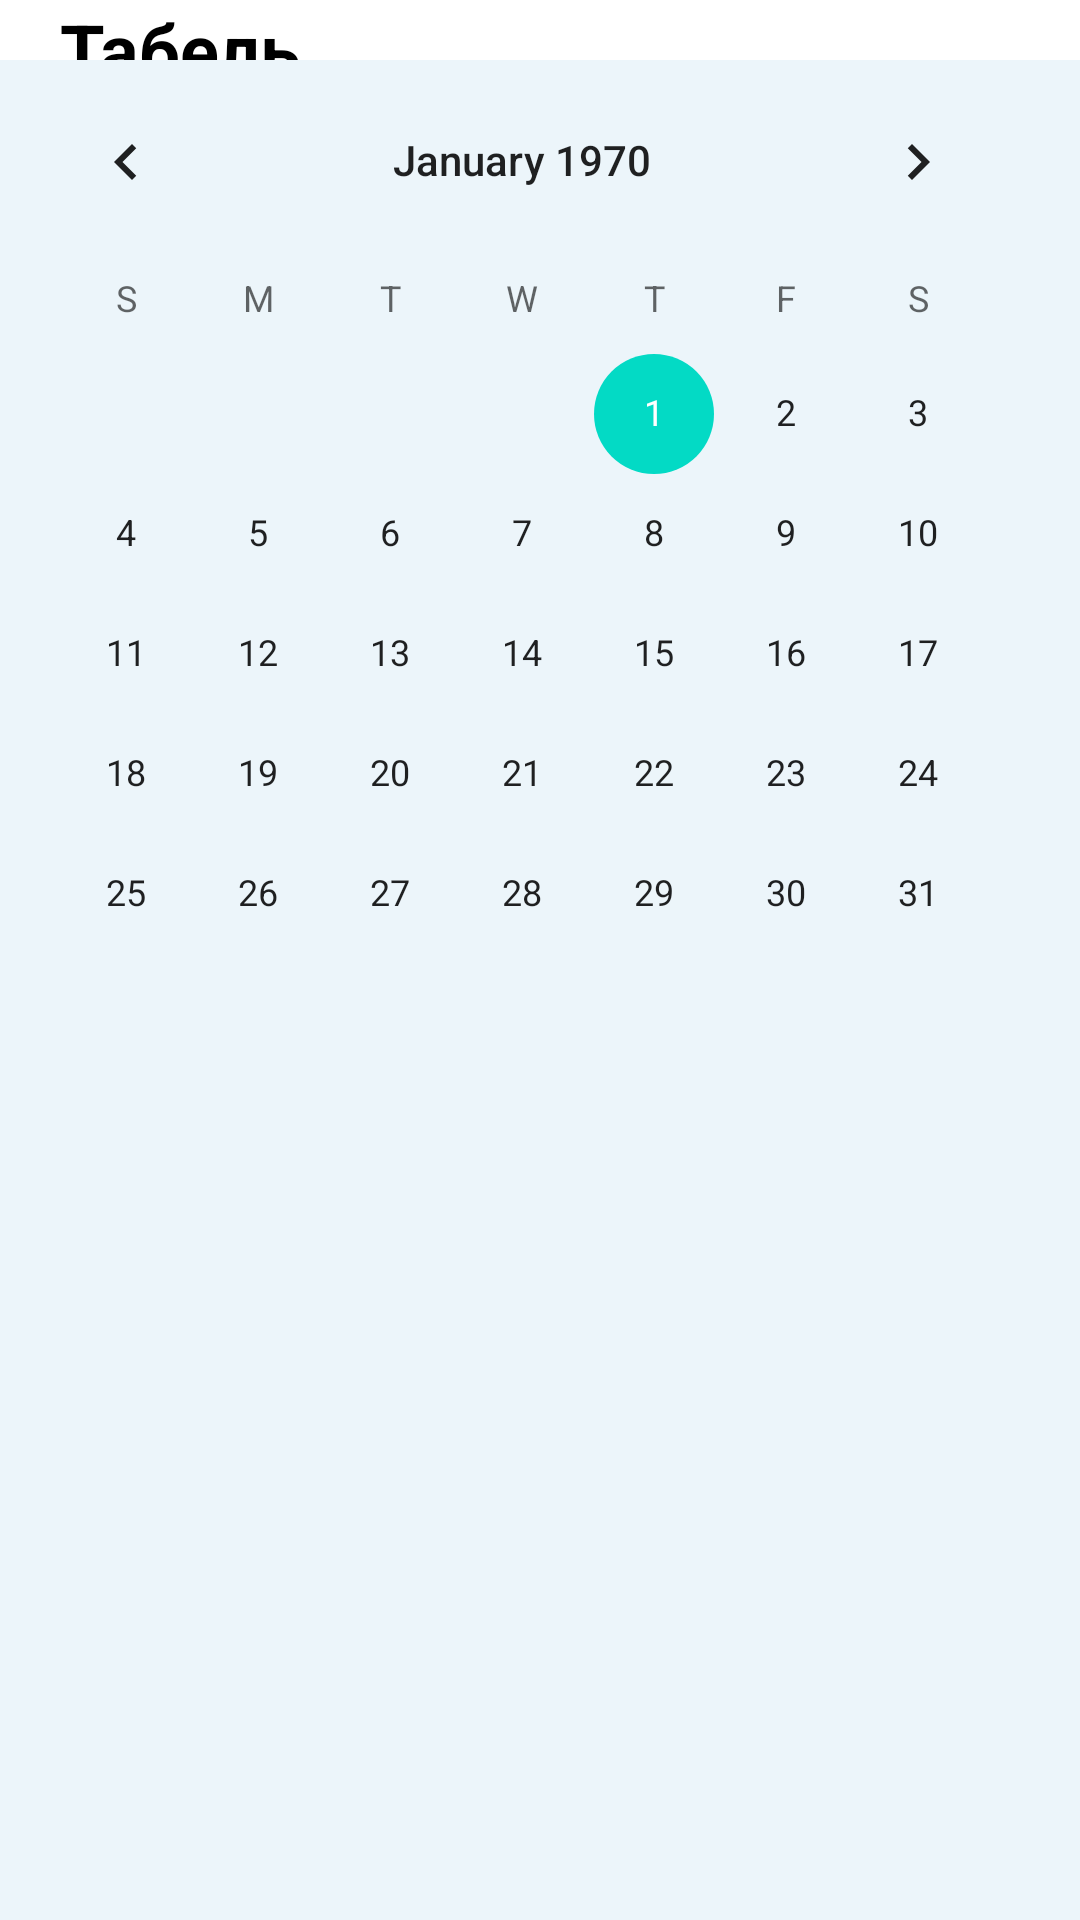

Write the Android layout XML for this screen, with the resource values it uses.
<!-- AndroidManifest.xml: application theme Theme.KaliDigitalEmployee -->
<!-- res/layout/fragment_services_tabel.xml -->
<?xml version="1.0" encoding="utf-8"?>
<FrameLayout xmlns:android="http://schemas.android.com/apk/res/android"
    android:id="@+id/layout_fragment_tabel"
    xmlns:tools="http://schemas.android.com/tools"
    android:layout_width="match_parent"
    android:layout_height="match_parent"
    tools:context=".ui.services.components.ServicesTabelFragment">

    <LinearLayout
        android:layout_width="match_parent"
        android:layout_height="match_parent"
        android:orientation="vertical"
        android:background="@color/sub_info">

        <LinearLayout
            android:layout_width="match_parent"
            android:layout_height="wrap_content"
            android:background="@color/white">

            <ImageButton
                android:id="@+id/btn_next_fragment_tabel"
                android:layout_width="wrap_content"
                android:layout_height="wrap_content"
                android:src="@drawable/ic_btn_next_24"
                android:background="@color/white"
                android:layout_margin="10dp"
                android:layout_gravity="center_vertical"
                />

            
            <TextView
                android:id="@+id/title_fragment_tabel"
                android:layout_width="match_parent"
                android:layout_height="match_parent"

                android:text="Табель"
                android:textSize="24sp"
                android:textStyle="bold"
                android:textColor="@color/black"
                android:gravity="center_vertical"
                />

        </LinearLayout>

        <CalendarView
            android:id="@+id/calendarView"
            android:layout_width="wrap_content"
            android:layout_height="wrap_content"/>
    </LinearLayout>

</FrameLayout>
<!-- resources referenced by this layout -->
<resources>
  <color name="black">#FF000000</color>
  <color name="sub_info">#ECF5FA</color>
  <color name="white">#FFFFFFFF</color>
  <style name="Theme.KaliDigitalEmployee" parent="Theme.AppCompat.Light.NoActionBar">
          
          <item name="colorPrimary">@color/purple_500</item>
          <item name="colorPrimaryDark">@color/purple_700</item>
          <item name="colorAccent">@color/teal_200</item>
          
      </style>
  <color name="purple_500">#FF6200EE</color>
  <color name="purple_700">#FF3700B3</color>
  <color name="teal_200">#FF03DAC5</color>
</resources>
